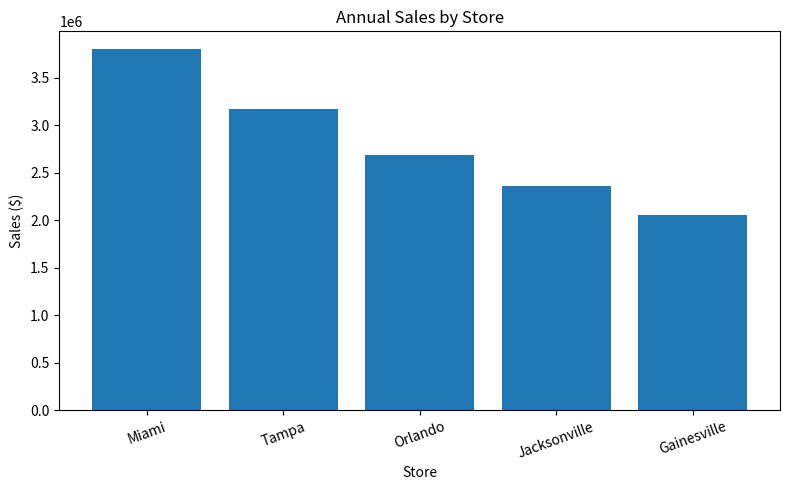
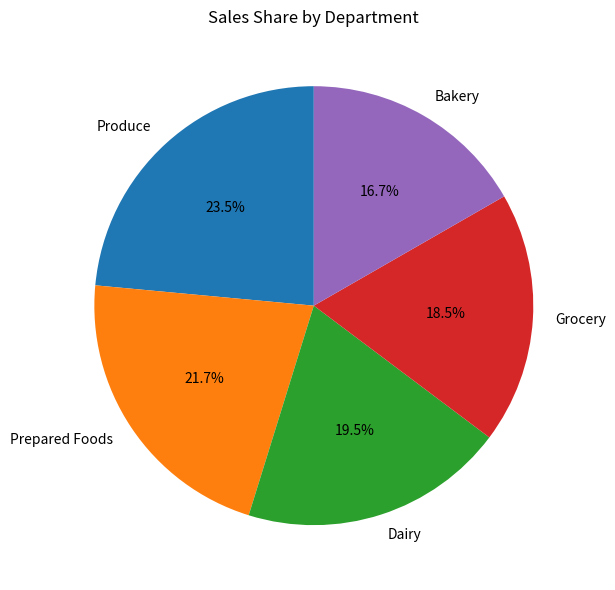
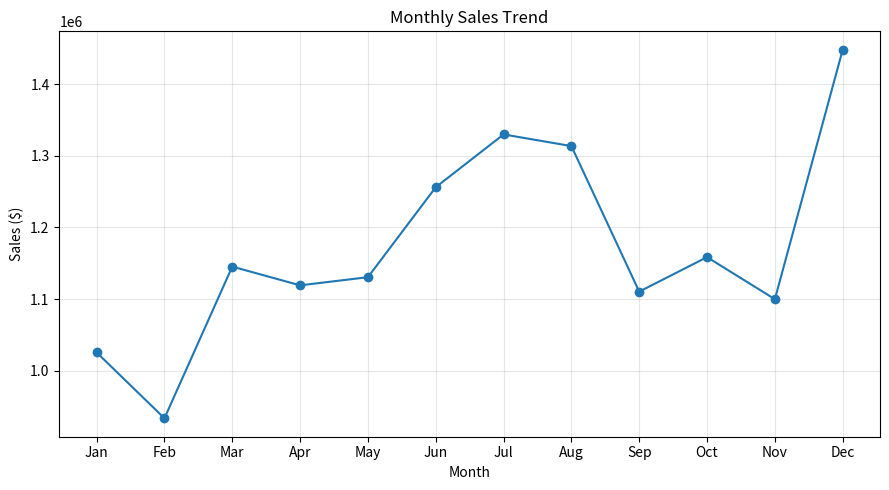
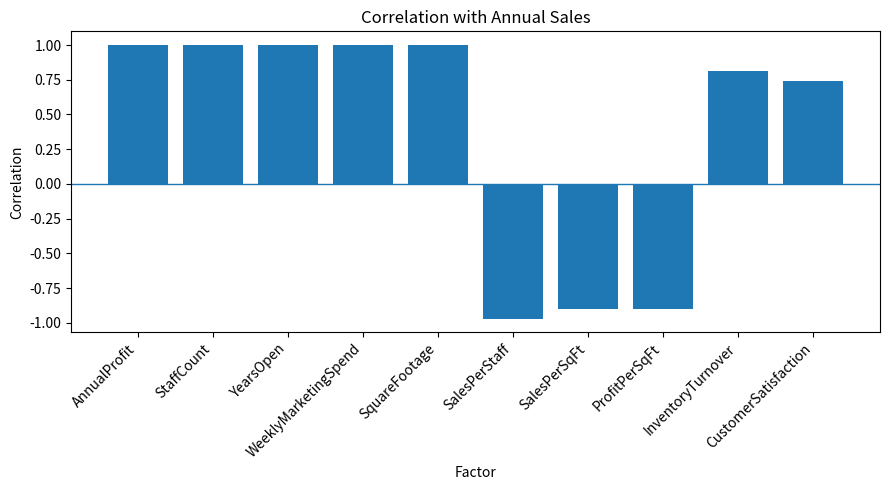
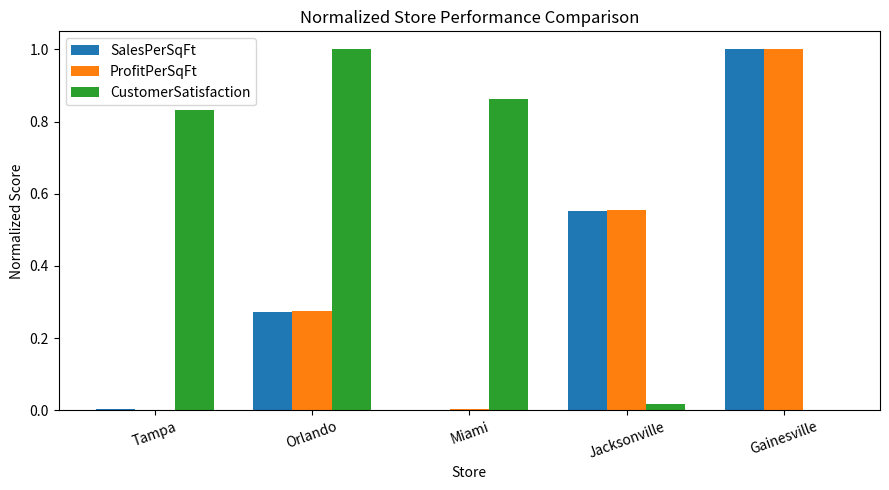
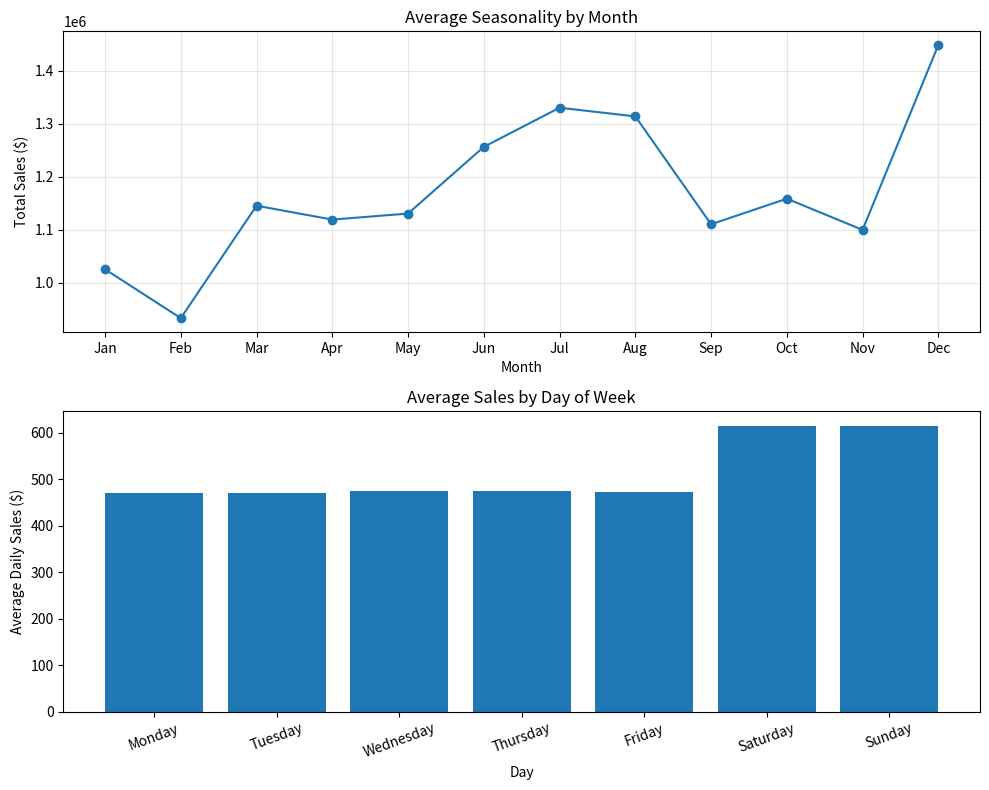
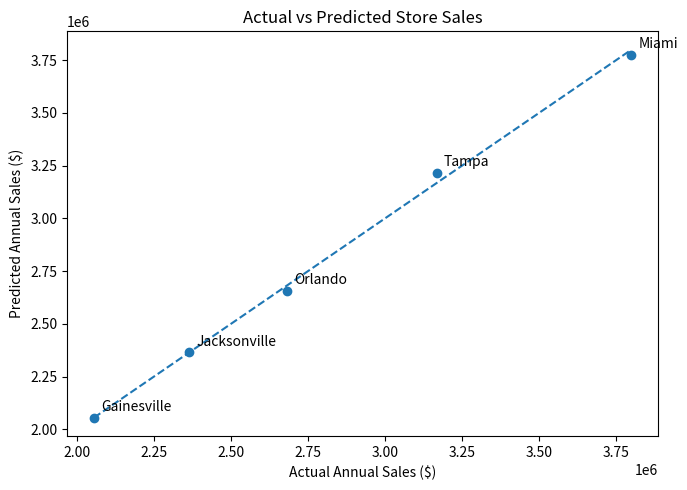
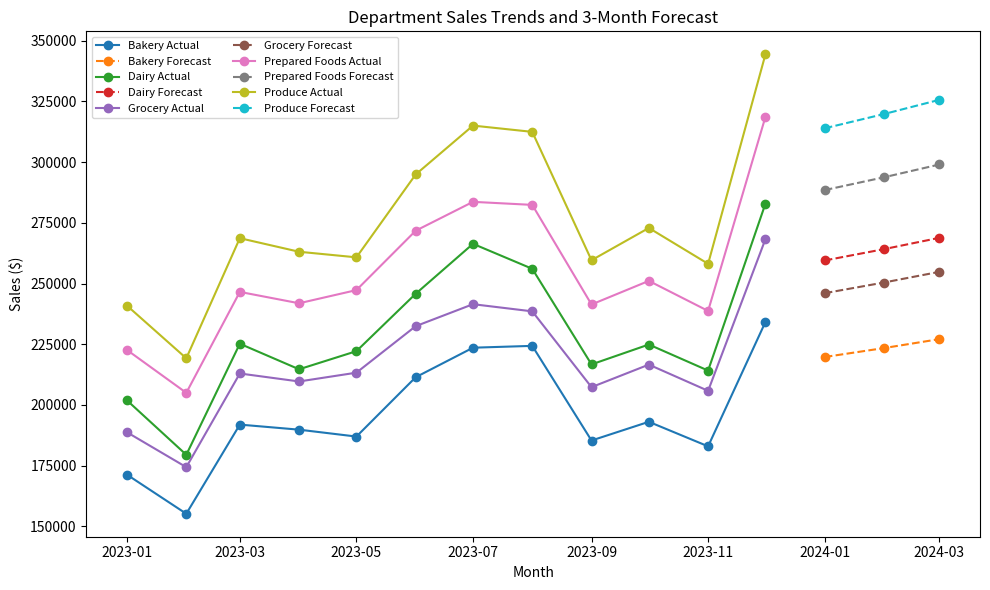

The script that saved these images, in order:

# Module 12 Assignment: Business Analytics Fundamentals and Applications
# GreenGrocer Data Analysis

import matplotlib
matplotlib.use("Agg")

# Import required libraries
import pandas as pd
import numpy as np
import matplotlib.pyplot as plt
from scipy import stats

# Welcome message
print("=" * 60)
print("GREENGROCER BUSINESS ANALYTICS")
print("=" * 60)

# ----- USE THE FOLLOWING CODE TO CREATE SAMPLE DATA (DO NOT MODIFY) -----
# Set seed for reproducibility
np.random.seed(42)

# Store information
stores = ["Tampa", "Orlando", "Miami", "Jacksonville", "Gainesville"]
store_data = {
    "Store": stores,
    "SquareFootage": [15000, 12000, 18000, 10000, 8000],
    "StaffCount": [45, 35, 55, 30, 25],
    "YearsOpen": [5, 3, 7, 2, 1],
    "WeeklyMarketingSpend": [2500, 2000, 3000, 1800, 1500]
}

# Create store dataframe
store_df = pd.DataFrame(store_data)

# Product categories and departments
departments = ["Produce", "Dairy", "Bakery", "Grocery", "Prepared Foods"]
categories = {
    "Produce": ["Organic Vegetables", "Organic Fruits", "Fresh Herbs"],
    "Dairy": ["Milk & Cream", "Cheese", "Yogurt"],
    "Bakery": ["Bread", "Pastries", "Cakes"],
    "Grocery": ["Grains", "Canned Goods", "Snacks"],
    "Prepared Foods": ["Hot Bar", "Salad Bar", "Sandwiches"]
}

# Generate sales data for each store
sales_data = []
dates = pd.date_range(start="2023-01-01", end="2023-12-31", freq="D")

# Base performance factors for each store (relative scale)
store_performance = {
    "Tampa": 1.0,
    "Orlando": 0.85,
    "Miami": 1.2,
    "Jacksonville": 0.75,
    "Gainesville": 0.65
}

# Base performance factors for each department (relative scale)
dept_performance = {
    "Produce": 1.2,
    "Dairy": 1.0,
    "Bakery": 0.85,
    "Grocery": 0.95,
    "Prepared Foods": 1.1
}

# Generate daily sales data for each store, department, and category
for date in dates:
    # Seasonal factor (higher in summer and December)
    month = date.month
    seasonal_factor = 1.0
    if month in [6, 7, 8]:  # Summer
        seasonal_factor = 1.15
    elif month == 12:  # December
        seasonal_factor = 1.25
    elif month in [1, 2]:  # Winter
        seasonal_factor = 0.9

    # Day of week factor (weekends are busier)
    dow_factor = 1.3 if date.dayofweek >= 5 else 1.0  # Weekend vs weekday

    for store in stores:
        store_factor = store_performance[store]

        for dept in departments:
            dept_factor = dept_performance[dept]

            for category in categories[dept]:
                # Base sales amount
                base_sales = np.random.normal(loc=500, scale=100)

                # Calculate final sales with all factors and some randomness
                sales_amount = base_sales * store_factor * dept_factor * seasonal_factor * dow_factor
                sales_amount = sales_amount * np.random.normal(loc=1.0, scale=0.1)  # Add noise

                # Calculate profit margin (different base margins for departments)
                base_margin = {
                    "Produce": 0.25,
                    "Dairy": 0.22,
                    "Bakery": 0.35,
                    "Grocery": 0.20,
                    "Prepared Foods": 0.40
                }[dept]
                profit_margin = base_margin * np.random.normal(loc=1.0, scale=0.05)
                profit_margin = max(min(profit_margin, 0.5), 0.15)  # Keep within reasonable range

                # Calculate profit
                profit = sales_amount * profit_margin

                # Add record
                sales_data.append({
                    "Date": date,
                    "Store": store,
                    "Department": dept,
                    "Category": category,
                    "Sales": round(sales_amount, 2),
                    "ProfitMargin": round(profit_margin, 4),
                    "Profit": round(profit, 2)
                })

# Create sales dataframe
sales_df = pd.DataFrame(sales_data)

# Generate customer data
customer_data = []
total_customers = 5000

# Age distribution parameters
age_mean, age_std = 42, 15

# Income distribution parameters (in $1000s)
income_mean, income_std = 85, 30

# Create customer segments (will indirectly influence spending)
segments = ["Health Enthusiast", "Gourmet Cook", "Family Shopper", "Budget Organic", "Occasional Visitor"]
segment_probabilities = [0.25, 0.20, 0.30, 0.15, 0.10]

# Store preference probabilities (matches store performance somewhat)
store_probs = {
    "Tampa": 0.25,
    "Orlando": 0.20,
    "Miami": 0.30,
    "Jacksonville": 0.15,
    "Gainesville": 0.10
}

for i in range(total_customers):
    # Basic demographics
    age = int(np.random.normal(loc=age_mean, scale=age_std))
    age = max(min(age, 85), 18)  # Keep age in reasonable range

    gender = np.random.choice(["M", "F"], p=[0.48, 0.52])

    income = int(np.random.normal(loc=income_mean, scale=income_std))
    income = max(income, 20)  # Minimum income

    # Customer segment
    segment = np.random.choice(segments, p=segment_probabilities)

    # Preferred store
    preferred_store = np.random.choice(stores, p=list(store_probs.values()))

    # Shopping behavior - influenced by segment
    if segment == "Health Enthusiast":
        visit_frequency = np.random.randint(8, 15)  # Visits per month
        avg_basket = np.random.normal(loc=75, scale=15)
    elif segment == "Gourmet Cook":
        visit_frequency = np.random.randint(4, 10)
        avg_basket = np.random.normal(loc=120, scale=25)
    elif segment == "Family Shopper":
        visit_frequency = np.random.randint(5, 12)
        avg_basket = np.random.normal(loc=150, scale=30)
    elif segment == "Budget Organic":
        visit_frequency = np.random.randint(6, 10)
        avg_basket = np.random.normal(loc=60, scale=10)
    else:  # Occasional Visitor
        visit_frequency = np.random.randint(1, 5)
        avg_basket = np.random.normal(loc=45, scale=15)

    # Ensure values are reasonable
    visit_frequency = max(min(visit_frequency, 30), 1)
    avg_basket = max(avg_basket, 15)

    # Loyalty tier based on combination of frequency and spending
    monthly_spend = visit_frequency * avg_basket
    if monthly_spend > 1000:
        loyalty_tier = "Platinum"
    elif monthly_spend > 500:
        loyalty_tier = "Gold"
    elif monthly_spend > 200:
        loyalty_tier = "Silver"
    else:
        loyalty_tier = "Bronze"

    # Add to customer data
    customer_data.append({
        "CustomerID": f"C{i+1:04d}",
        "Age": age,
        "Gender": gender,
        "Income": income * 1000,  # Convert to actual income
        "Segment": segment,
        "PreferredStore": preferred_store,
        "VisitsPerMonth": visit_frequency,
        "AvgBasketSize": round(avg_basket, 2),
        "MonthlySpend": round(visit_frequency * avg_basket, 2),
        "LoyaltyTier": loyalty_tier
    })

# Create customer dataframe
customer_df = pd.DataFrame(customer_data)

# Create some calculated operational metrics for stores
operational_data = []

for store in stores:
    # Get store details
    store_row = store_df[store_df["Store"] == store].iloc[0]
    square_footage = store_row["SquareFootage"]
    staff_count = store_row["StaffCount"]

    # Calculate store metrics
    store_sales = sales_df[sales_df["Store"] == store]["Sales"].sum()
    store_profit = sales_df[sales_df["Store"] == store]["Profit"].sum()

    # Calculate derived metrics
    sales_per_sqft = store_sales / square_footage
    profit_per_sqft = store_profit / square_footage
    sales_per_staff = store_sales / staff_count
    inventory_turnover = np.random.uniform(12, 18) * store_performance[store]
    customer_satisfaction = min(5, np.random.normal(loc=4.0, scale=0.3) *
                                (store_performance[store] ** 0.5))

    # Add to operational data
    operational_data.append({
        "Store": store,
        "AnnualSales": round(store_sales, 2),
        "AnnualProfit": round(store_profit, 2),
        "SalesPerSqFt": round(sales_per_sqft, 2),
        "ProfitPerSqFt": round(profit_per_sqft, 2),
        "SalesPerStaff": round(sales_per_staff, 2),
        "InventoryTurnover": round(inventory_turnover, 2),
        "CustomerSatisfaction": round(customer_satisfaction, 2)
    })

# Create operational dataframe
operational_df = pd.DataFrame(operational_data)

# Print data info
print("\nDataframes created successfully. Ready for analysis!")
print(f"Sales data shape: {sales_df.shape}")
print(f"Customer data shape: {customer_df.shape}")
print(f"Store data shape: {store_df.shape}")
print(f"Operational data shape: {operational_df.shape}")

# Print sample of each dataframe
print("\nSales Data Sample:")
print(sales_df.head(3))
print("\nCustomer Data Sample:")
print(customer_df.head(3))
print("\nStore Data Sample:")
print(store_df)
print("\nOperational Data Sample:")
print(operational_df)
# ----- END OF DATA CREATION -----


def _month_labels():
    return ["Jan", "Feb", "Mar", "Apr", "May", "Jun",
            "Jul", "Aug", "Sep", "Oct", "Nov", "Dec"]


def _day_labels():
    return ["Monday", "Tuesday", "Wednesday", "Thursday", "Friday", "Saturday", "Sunday"]


# TODO 1: Descriptive Analytics - Overview of Current Performance
# 1.1 Calculate and display basic descriptive statistics for sales and profit
# REQUIRED: Store results in variables for testing
def analyze_sales_performance():
    """
    Analyze overall sales performance with descriptive statistics
    REQUIRED: Create and return dictionary with keys:
    - 'total_sales': float
    - 'total_profit': float
    - 'avg_profit_margin': float
    - 'sales_by_store': pandas Series
    - 'sales_by_dept': pandas Series
    """
    total_sales = float(sales_df["Sales"].sum())
    total_profit = float(sales_df["Profit"].sum())
    avg_profit_margin = float(sales_df["ProfitMargin"].mean())
    sales_by_store = sales_df.groupby("Store")["Sales"].sum().sort_values(ascending=False)
    sales_by_dept = sales_df.groupby("Department")["Sales"].sum().sort_values(ascending=False)

    print(f"Total Sales: ${total_sales:,.2f}")
    print(f"Total Profit: ${total_profit:,.2f}")
    print(f"Average Profit Margin: {avg_profit_margin:.2%}")
    print("Top Store by Sales:", sales_by_store.idxmax())
    print("Top Department by Sales:", sales_by_dept.idxmax())

    return {
        "total_sales": total_sales,
        "total_profit": total_profit,
        "avg_profit_margin": avg_profit_margin,
        "sales_by_store": sales_by_store,
        "sales_by_dept": sales_by_dept
    }


# 1.2 Create visualizations showing sales distribution by store, department, and time
# REQUIRED: Return matplotlib figures
def visualize_sales_distribution():
    """
    Create visualizations showing how sales are distributed
    REQUIRED: Return tuple of three figures (store_fig, dept_fig, time_fig)
    """
    sales_by_store = sales_df.groupby("Store")["Sales"].sum().sort_values(ascending=False)
    sales_by_dept = sales_df.groupby("Department")["Sales"].sum().sort_values(ascending=False)
    monthly_sales = sales_df.groupby(sales_df["Date"].dt.month)["Sales"].sum().reindex(range(1, 13))

    store_fig = plt.figure(figsize=(8, 5))
    plt.bar(sales_by_store.index, sales_by_store.values)
    plt.title("Annual Sales by Store")
    plt.xlabel("Store")
    plt.ylabel("Sales ($)")
    plt.xticks(rotation=20)
    plt.tight_layout()

    dept_fig = plt.figure(figsize=(8, 6))
    plt.pie(sales_by_dept.values, labels=sales_by_dept.index, autopct="%1.1f%%", startangle=90)
    plt.title("Sales Share by Department")
    plt.tight_layout()

    time_fig = plt.figure(figsize=(9, 5))
    plt.plot(_month_labels(), monthly_sales.values, marker="o")
    plt.title("Monthly Sales Trend")
    plt.xlabel("Month")
    plt.ylabel("Sales ($)")
    plt.grid(True, alpha=0.3)
    plt.tight_layout()

    return store_fig, dept_fig, time_fig


# 1.3 Analyze customer segments and their spending patterns
# REQUIRED: Return analysis results
def analyze_customer_segments():
    """
    Analyze customer segments and their relationship to spending
    REQUIRED: Return dictionary with keys:
    - 'segment_counts': pandas Series
    - 'segment_avg_spend': pandas Series
    - 'segment_loyalty': pandas DataFrame
    """
    segment_counts = customer_df["Segment"].value_counts()
    segment_avg_spend = customer_df.groupby("Segment")["MonthlySpend"].mean().sort_values(ascending=False)
    segment_loyalty = pd.crosstab(customer_df["Segment"], customer_df["LoyaltyTier"])

    print("\nCustomer Segment Counts:")
    print(segment_counts)
    print("\nAverage Monthly Spend by Segment:")
    print(segment_avg_spend.round(2))

    return {
        "segment_counts": segment_counts,
        "segment_avg_spend": segment_avg_spend,
        "segment_loyalty": segment_loyalty
    }


# TODO 2: Diagnostic Analytics - Understanding Relationships
# 2.1 Identify factors correlated with sales performance
# REQUIRED: Return correlation results
def analyze_sales_correlations():
    """
    Analyze correlations between various factors and sales performance
    REQUIRED: Return dictionary with keys:
    - 'store_correlations': pandas DataFrame
    - 'top_correlations': list of tuples (factor, correlation)
    - 'correlation_fig': matplotlib figure
    """
    store_metrics = store_df.merge(operational_df, on="Store")
    numeric_cols = [
        "SquareFootage", "StaffCount", "YearsOpen", "WeeklyMarketingSpend",
        "AnnualSales", "AnnualProfit", "SalesPerSqFt", "ProfitPerSqFt",
        "SalesPerStaff", "InventoryTurnover", "CustomerSatisfaction"
    ]
    store_correlations = store_metrics[numeric_cols].corr()

    sales_corr = store_correlations["AnnualSales"].drop("AnnualSales").sort_values(key=np.abs, ascending=False)
    top_correlations = [(factor, float(corr)) for factor, corr in sales_corr.head(5).items()]

    correlation_fig = plt.figure(figsize=(9, 5))
    plt.bar(sales_corr.index, sales_corr.values)
    plt.title("Correlation with Annual Sales")
    plt.xlabel("Factor")
    plt.ylabel("Correlation")
    plt.xticks(rotation=45, ha="right")
    plt.axhline(0, linewidth=1)
    plt.tight_layout()

    print("\nTop Factors Correlated with Annual Sales:")
    for factor, corr in top_correlations:
        print(f"{factor}: {corr:.3f}")

    return {
        "store_correlations": store_correlations,
        "top_correlations": top_correlations,
        "correlation_fig": correlation_fig
    }


# 2.2 Compare stores based on operational metrics
# REQUIRED: Return comparison results
def compare_store_performance():
    """
    Compare stores across different operational metrics
    REQUIRED: Return dictionary with keys:
    - 'efficiency_metrics': pandas DataFrame (with SalesPerSqFt, SalesPerStaff)
    - 'performance_ranking': pandas Series (ranked by profit)
    - 'comparison_fig': matplotlib figure
    """
    efficiency_metrics = operational_df.set_index("Store")[["SalesPerSqFt", "SalesPerStaff"]].sort_values(
        by="SalesPerSqFt", ascending=False
    )
    performance_ranking = operational_df.set_index("Store")["AnnualProfit"].sort_values(ascending=False)

    normalized = operational_df.set_index("Store")[
        ["SalesPerSqFt", "ProfitPerSqFt", "CustomerSatisfaction"]
    ].copy()
    normalized = (normalized - normalized.min()) / (normalized.max() - normalized.min())

    comparison_fig = plt.figure(figsize=(9, 5))
    x = np.arange(len(normalized.index))
    width = 0.25
    plt.bar(x - width, normalized["SalesPerSqFt"], width=width, label="SalesPerSqFt")
    plt.bar(x, normalized["ProfitPerSqFt"], width=width, label="ProfitPerSqFt")
    plt.bar(x + width, normalized["CustomerSatisfaction"], width=width, label="CustomerSatisfaction")
    plt.xticks(x, normalized.index, rotation=20)
    plt.title("Normalized Store Performance Comparison")
    plt.xlabel("Store")
    plt.ylabel("Normalized Score")
    plt.legend()
    plt.tight_layout()

    print("\nStore Profit Ranking:")
    print(performance_ranking.round(2))

    return {
        "efficiency_metrics": efficiency_metrics,
        "performance_ranking": performance_ranking,
        "comparison_fig": comparison_fig
    }


# 2.3 Analyze seasonal patterns and their impact
# REQUIRED: Return seasonal analysis
def analyze_seasonal_patterns():
    """
    Identify and visualize seasonal patterns in sales data
    REQUIRED: Return dictionary with keys:
    - 'monthly_sales': pandas Series
    - 'dow_sales': pandas Series (day of week)
    - 'seasonal_fig': matplotlib figure
    """
    monthly_sales = sales_df.groupby(sales_df["Date"].dt.month)["Sales"].sum().reindex(range(1, 13))
    monthly_sales.index = _month_labels()

    dow_sales = sales_df.groupby(sales_df["Date"].dt.dayofweek)["Sales"].mean().reindex(range(7))
    dow_sales.index = _day_labels()

    seasonal_fig, axes = plt.subplots(2, 1, figsize=(10, 8))
    axes[0].plot(monthly_sales.index, monthly_sales.values, marker="o")
    axes[0].set_title("Average Seasonality by Month")
    axes[0].set_xlabel("Month")
    axes[0].set_ylabel("Total Sales ($)")
    axes[0].grid(True, alpha=0.3)

    axes[1].bar(dow_sales.index, dow_sales.values)
    axes[1].set_title("Average Sales by Day of Week")
    axes[1].set_xlabel("Day")
    axes[1].set_ylabel("Average Daily Sales ($)")
    axes[1].tick_params(axis="x", rotation=20)

    seasonal_fig.tight_layout()

    print("\nHighest Sales Month:", monthly_sales.idxmax())
    print("Highest Sales Day:", dow_sales.idxmax())

    return {
        "monthly_sales": monthly_sales,
        "dow_sales": dow_sales,
        "seasonal_fig": seasonal_fig
    }


# TODO 3: Predictive Analytics - Basic Forecasting
# 3.1 Create a simple linear regression model to predict store sales
# REQUIRED: Return model results
def predict_store_sales():
    """
    Use linear regression to predict store sales based on store characteristics
    REQUIRED: Return dictionary with keys:
    - 'coefficients': dict (feature: coefficient)
    - 'r_squared': float
    - 'predictions': pandas Series
    - 'model_fig': matplotlib figure
    """
    model_df = store_df.merge(operational_df[["Store", "AnnualSales"]], on="Store")
    features = ["SquareFootage", "StaffCount", "WeeklyMarketingSpend"]
    X = model_df[features].astype(float).values
    y = model_df["AnnualSales"].astype(float).values

    X_design = np.column_stack([np.ones(len(X)), X])
    beta, _, _, _ = np.linalg.lstsq(X_design, y, rcond=None)
    y_pred = X_design @ beta

    ss_res = np.sum((y - y_pred) ** 2)
    ss_tot = np.sum((y - y.mean()) ** 2)
    r_squared = float(1 - (ss_res / ss_tot)) if ss_tot != 0 else 1.0

    coefficients = {"Intercept": float(beta[0])}
    for i, feature in enumerate(features, start=1):
        coefficients[feature] = float(beta[i])

    predictions = pd.Series(y_pred, index=model_df["Store"], name="PredictedSales")

    model_fig = plt.figure(figsize=(7, 5))
    plt.scatter(y, y_pred)
    for actual, pred, label in zip(y, y_pred, model_df["Store"]):
        plt.annotate(label, (actual, pred), textcoords="offset points", xytext=(5, 5))
    line_min = min(y.min(), y_pred.min())
    line_max = max(y.max(), y_pred.max())
    plt.plot([line_min, line_max], [line_min, line_max], linestyle="--")
    plt.title("Actual vs Predicted Store Sales")
    plt.xlabel("Actual Annual Sales ($)")
    plt.ylabel("Predicted Annual Sales ($)")
    plt.tight_layout()

    print(f"\nStore Sales Model R-squared: {r_squared:.4f}")

    return {
        "coefficients": coefficients,
        "r_squared": r_squared,
        "predictions": predictions,
        "model_fig": model_fig
    }


# 3.2 Forecast departmental sales trends
# REQUIRED: Return forecast results
def forecast_department_sales():
    """
    Analyze and forecast departmental sales trends
    REQUIRED: Return dictionary with keys:
    - 'dept_trends': pandas DataFrame
    - 'growth_rates': pandas Series
    - 'forecast_fig': matplotlib figure
    """
    monthly_dept = sales_df.groupby([sales_df["Date"].dt.to_period("M"), "Department"])["Sales"].sum().unstack()
    monthly_dept.index = monthly_dept.index.to_timestamp()
    monthly_dept = monthly_dept.sort_index()

    growth_rates = ((monthly_dept.iloc[-1] - monthly_dept.iloc[0]) / monthly_dept.iloc[0]).sort_values(ascending=False)

    forecast_index = pd.date_range(monthly_dept.index[-1] + pd.offsets.MonthBegin(1), periods=3, freq="MS")
    forecast_values = {}

    x = np.arange(len(monthly_dept))
    for dept in monthly_dept.columns:
        y = monthly_dept[dept].values
        slope, intercept = np.polyfit(x, y, 1)
        future_x = np.arange(len(monthly_dept), len(monthly_dept) + 3)
        forecast_values[dept] = intercept + slope * future_x

    forecast_df = pd.DataFrame(forecast_values, index=forecast_index)
    dept_trends = pd.concat([monthly_dept, forecast_df])

    forecast_fig = plt.figure(figsize=(10, 6))
    for dept in monthly_dept.columns:
        plt.plot(monthly_dept.index, monthly_dept[dept], marker="o", label=f"{dept} Actual")
        plt.plot(forecast_df.index, forecast_df[dept], linestyle="--", marker="o", label=f"{dept} Forecast")
    plt.title("Department Sales Trends and 3-Month Forecast")
    plt.xlabel("Month")
    plt.ylabel("Sales ($)")
    plt.legend(ncol=2, fontsize=8)
    plt.tight_layout()

    print("\nDepartment Growth Rates:")
    print((growth_rates * 100).round(2).astype(str) + "%")

    return {
        "dept_trends": dept_trends,
        "growth_rates": growth_rates,
        "forecast_fig": forecast_fig
    }


# TODO 4: Integrated Analysis - Business Insights and Recommendations
# 4.1 Identify the most profitable combinations of store, department, and customer segments
# REQUIRED: Return opportunity analysis
def identify_profit_opportunities():
    """
    Identify the most profitable combinations and potential opportunities
    REQUIRED: Return dictionary with keys:
    - 'top_combinations': pandas DataFrame (top 10 store-dept combinations)
    - 'underperforming': pandas DataFrame (bottom 10)
    - 'opportunity_score': pandas Series (by store)
    """
    store_dept_profit = sales_df.groupby(["Store", "Department"]).agg(
        AnnualSales=("Sales", "sum"),
        AnnualProfit=("Profit", "sum"),
        AvgMargin=("ProfitMargin", "mean")
    ).reset_index()

    store_segment_spend = customer_df.groupby(["PreferredStore", "Segment"]).agg(
        SegmentMonthlySpend=("MonthlySpend", "sum"),
        AvgBasket=("AvgBasketSize", "mean")
    ).reset_index().rename(columns={"PreferredStore": "Store"})

    combo_df = store_dept_profit.merge(store_segment_spend, on="Store", how="left")
    combo_df["EstimatedOpportunity"] = (
        combo_df["AnnualProfit"] * (combo_df["SegmentMonthlySpend"] / combo_df["SegmentMonthlySpend"].max())
        * (combo_df["AvgMargin"] / combo_df["AvgMargin"].max())
    )

    top_combinations = combo_df.sort_values("EstimatedOpportunity", ascending=False).head(10).reset_index(drop=True)
    underperforming = combo_df.sort_values("EstimatedOpportunity", ascending=True).head(10).reset_index(drop=True)

    store_summary = operational_df.set_index("Store").copy()
    customer_store_spend = customer_df.groupby("PreferredStore")["MonthlySpend"].sum()
    customer_store_spend.name = "CustomerSpendPotential"
    store_summary = store_summary.join(customer_store_spend)
    store_summary["CustomerSpendPotential"] = store_summary["CustomerSpendPotential"].fillna(0)

    score_df = pd.DataFrame(index=store_summary.index)
    score_df["ProfitScore"] = store_summary["AnnualProfit"] / store_summary["AnnualProfit"].max()
    score_df["SatisfactionScore"] = store_summary["CustomerSatisfaction"] / store_summary["CustomerSatisfaction"].max()
    score_df["DemandScore"] = store_summary["CustomerSpendPotential"] / store_summary["CustomerSpendPotential"].max()
    score_df["EfficiencyGap"] = 1 - (store_summary["SalesPerSqFt"] / store_summary["SalesPerSqFt"].max())

    opportunity_score = (
        0.35 * score_df["DemandScore"] +
        0.25 * score_df["EfficiencyGap"] +
        0.20 * score_df["SatisfactionScore"] +
        0.20 * score_df["ProfitScore"]
    ).sort_values(ascending=False)

    print("\nTop Estimated Opportunities:")
    print(top_combinations[["Store", "Department", "Segment", "EstimatedOpportunity"]].head(5))

    return {
        "top_combinations": top_combinations,
        "underperforming": underperforming,
        "opportunity_score": opportunity_score
    }


# 4.2 Develop recommendations for improving performance
# REQUIRED: Return list of recommendations
def develop_recommendations():
    """
    Develop actionable recommendations based on the analysis
    REQUIRED: Return list of at least 5 recommendation strings
    """
    sales_by_store = sales_df.groupby("Store")["Sales"].sum().sort_values(ascending=False)
    sales_by_dept = sales_df.groupby("Department")["Sales"].sum().sort_values(ascending=False)
    profit_by_dept = sales_df.groupby("Department")["Profit"].sum().sort_values(ascending=False)
    monthly_sales = sales_df.groupby(sales_df["Date"].dt.month)["Sales"].sum()
    weekend_sales = sales_df[sales_df["Date"].dt.dayofweek >= 5]["Sales"].mean()
    weekday_sales = sales_df[sales_df["Date"].dt.dayofweek < 5]["Sales"].mean()
    low_efficiency_store = operational_df.sort_values("SalesPerSqFt").iloc[0]["Store"]
    best_efficiency_store = operational_df.sort_values("SalesPerSqFt", ascending=False).iloc[0]["Store"]
    high_opportunity_store = identify_profit_opportunities()["opportunity_score"].idxmax()
    top_segment = customer_df.groupby("Segment")["MonthlySpend"].mean().sort_values(ascending=False).idxmax()
    top_profit_dept = profit_by_dept.idxmax()
    low_sales_store = sales_by_store.idxmin()
    top_sales_store = sales_by_store.idxmax()

    recommendations = [
        f"Shift more inventory and marketing resources toward {top_profit_dept}, since it produces the highest total profit across the chain.",
        f"Prioritize a performance improvement plan for {low_efficiency_store}, which has the weakest sales per square foot and may benefit from layout, staffing, or assortment changes.",
        f"Use {best_efficiency_store} as the operational benchmark for space productivity, while using {top_sales_store} as the benchmark for total sales generation.",
        f"Target {top_segment} customers with loyalty promotions and personalized offers because they generate the highest average monthly spend.",
        f"Increase staffing, prepared inventory, and promotional activity on weekends because average weekend sales exceed weekday sales by a meaningful margin.",
        f"Plan larger seasonal campaigns for summer and December, when monthly sales peaks suggest stronger demand and better return on marketing spend.",
        f"Focus cross-selling and department bundles in {high_opportunity_store}, which shows the highest overall opportunity score when customer demand and store efficiency are combined."
    ]

    print("\nRecommendations:")
    for i, rec in enumerate(recommendations[:5], start=1):
        print(f"{i}. {rec}")

    return recommendations


# TODO 5: Summary Report
# REQUIRED: Generate comprehensive summary
def generate_executive_summary():
    """
    Generate an executive summary of key findings and recommendations
    REQUIRED: Print executive summary with sections:
    - Overview (1 paragraph)
    - Key Findings (3-5 bullet points)
    - Recommendations (3-5 bullet points)
    - Expected Impact (1 paragraph)
    """
    sales_by_store = sales_df.groupby("Store")["Sales"].sum().sort_values(ascending=False)
    sales_by_dept = sales_df.groupby("Department")["Sales"].sum().sort_values(ascending=False)
    avg_segment_spend = customer_df.groupby("Segment")["MonthlySpend"].mean().sort_values(ascending=False)
    monthly_sales = sales_df.groupby(sales_df["Date"].dt.month)["Sales"].sum()
    dow_sales = sales_df.groupby(sales_df["Date"].dt.dayofweek)["Sales"].mean()
    opportunity_score = identify_profit_opportunities()["opportunity_score"]
    recommendations = develop_recommendations()

    print("Overview")
    print(
        "GreenGrocer’s 2023 data shows a healthy business with clear differences in performance across stores, "
        "departments, customer segments, and time periods. The analysis points to strong concentration of revenue "
        "in Miami and Tampa, higher-margin contribution from Prepared Foods and Bakery, and clear seasonal demand "
        "lifts during summer, weekends, and December."
    )

    print("\nKey Findings")
    print(f"- {sales_by_store.idxmax()} generated the highest annual sales, while {sales_by_store.idxmin()} lagged the chain.")
    print(f"- {sales_by_dept.idxmax()} led all departments in sales, while {sales_df.groupby('Department')['Profit'].sum().idxmax()} led in total profit.")
    print(f"- {avg_segment_spend.idxmax()} customers had the highest average monthly spend.")
    strongest_month = _month_labels()[int(monthly_sales.idxmax()) - 1]
    print(f"- {strongest_month} was the strongest month for sales, and {_day_labels()[int(dow_sales.idxmax())]} had the highest average daily sales.")
    print(f"- {opportunity_score.idxmax()} has the highest blended opportunity score for future improvement focus.")

    print("\nRecommendations")
    for rec in recommendations[:5]:
        print(f"- {rec}")

    print("\nExpected Impact")
    print(
        "If management reallocates labor, inventory, and marketing toward the strongest departments, peak periods, "
        "and highest-value customer groups while lifting underperforming stores, GreenGrocer should improve both "
        "sales productivity and profit quality. The biggest gains are likely to come from better store-level "
        "execution, stronger seasonal planning, and more targeted loyalty marketing."
    )


# Main function to execute all analyses
# REQUIRED: Do not modify function name
def main():
    print("\n" + "=" * 60)
    print("GREENGROCER BUSINESS ANALYTICS RESULTS")
    print("=" * 60)

    # Execute analyses in a logical order
    # REQUIRED: Store all results for potential testing

    print("\n--- DESCRIPTIVE ANALYTICS: CURRENT PERFORMANCE ---")
    sales_metrics = analyze_sales_performance()
    dist_figs = visualize_sales_distribution()
    customer_analysis = analyze_customer_segments()

    print("\n--- DIAGNOSTIC ANALYTICS: UNDERSTANDING RELATIONSHIPS ---")
    correlations = analyze_sales_correlations()
    store_comparison = compare_store_performance()
    seasonality = analyze_seasonal_patterns()

    print("\n--- PREDICTIVE ANALYTICS: FORECASTING ---")
    sales_model = predict_store_sales()
    dept_forecast = forecast_department_sales()

    print("\n--- BUSINESS INSIGHTS AND RECOMMENDATIONS ---")
    opportunities = identify_profit_opportunities()
    recommendations = develop_recommendations()

    print("\n--- EXECUTIVE SUMMARY ---")
    generate_executive_summary()

    # Save figures so the script runs cleanly in headless environments
    for i, fig_num in enumerate(plt.get_fignums(), start=1):
        plt.figure(fig_num)
        plt.savefig(f"greengrocer_figure_{i}.png", bbox_inches="tight")

    if matplotlib.get_backend().lower() != "agg":
        plt.show()

    # Return results for testing purposes
    return {
        'sales_metrics': sales_metrics,
        'customer_analysis': customer_analysis,
        'correlations': correlations,
        'store_comparison': store_comparison,
        'seasonality': seasonality,
        'sales_model': sales_model,
        'dept_forecast': dept_forecast,
        'opportunities': opportunities,
        'recommendations': recommendations
    }

# Run the main function
if __name__ == "__main__":
    results = main()
